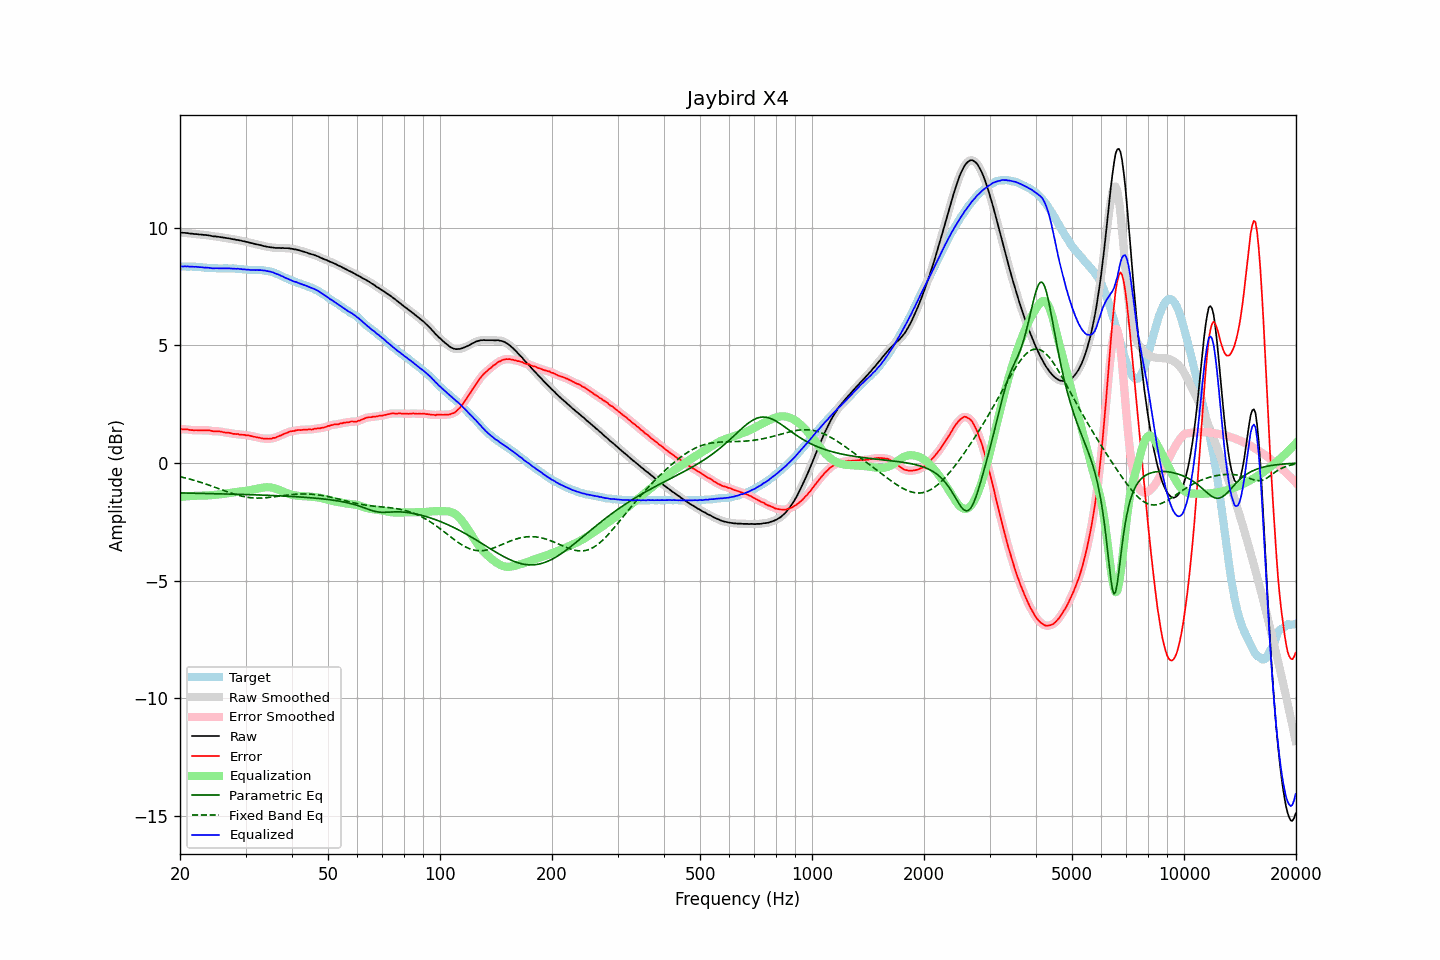

The table this chart was drawn from, first rows:
frequency, raw, error, smoothed, error_smoothed, equalization, parametric_eq, fixed_band_eq, equalized_raw, equalized_smoothed, target
20.00, 9.78, 1.44, 9.78, 1.43, -1.44, -1.27, -0.58, 8.34, 8.34, 8.35
20.20, 9.78, 1.44, 9.78, 1.43, -1.44, -1.27, -0.60, 8.35, 8.35, 8.35
20.40, 9.77, 1.43, 9.78, 1.43, -1.43, -1.27, -0.61, 8.34, 8.35, 8.35
20.61, 9.77, 1.43, 9.77, 1.43, -1.42, -1.28, -0.63, 8.35, 8.35, 8.35
20.81, 9.76, 1.43, 9.77, 1.42, -1.42, -1.28, -0.65, 8.35, 8.35, 8.34
21.02, 9.76, 1.43, 9.76, 1.42, -1.41, -1.28, -0.67, 8.35, 8.35, 8.34
21.23, 9.74, 1.41, 9.75, 1.41, -1.41, -1.28, -0.68, 8.34, 8.34, 8.34
21.44, 9.74, 1.40, 9.74, 1.40, -1.40, -1.28, -0.70, 8.34, 8.34, 8.35
21.66, 9.73, 1.40, 9.73, 1.39, -1.40, -1.28, -0.72, 8.34, 8.33, 8.34
21.87, 9.72, 1.39, 9.73, 1.39, -1.39, -1.28, -0.74, 8.33, 8.33, 8.34
22.09, 9.72, 1.40, 9.72, 1.39, -1.39, -1.29, -0.76, 8.33, 8.33, 8.33
22.31, 9.71, 1.39, 9.71, 1.39, -1.39, -1.29, -0.78, 8.33, 8.33, 8.33
22.54, 9.70, 1.39, 9.71, 1.39, -1.39, -1.29, -0.80, 8.32, 8.32, 8.32
22.76, 9.70, 1.39, 9.70, 1.38, -1.39, -1.29, -0.82, 8.32, 8.31, 8.32
22.99, 9.69, 1.39, 9.69, 1.39, -1.39, -1.29, -0.85, 8.31, 8.31, 8.31
23.22, 9.68, 1.39, 9.69, 1.39, -1.39, -1.29, -0.87, 8.30, 8.30, 8.30
23.45, 9.68, 1.39, 9.68, 1.39, -1.38, -1.30, -0.89, 8.30, 8.30, 8.30
23.69, 9.67, 1.39, 9.67, 1.39, -1.38, -1.30, -0.92, 8.29, 8.29, 8.29
23.92, 9.66, 1.39, 9.66, 1.38, -1.38, -1.30, -0.94, 8.29, 8.29, 8.28
24.16, 9.65, 1.38, 9.65, 1.37, -1.37, -1.30, -0.96, 8.28, 8.28, 8.28
24.40, 9.63, 1.36, 9.64, 1.36, -1.37, -1.30, -0.99, 8.27, 8.27, 8.28
24.65, 9.62, 1.35, 9.63, 1.35, -1.36, -1.30, -1.01, 8.26, 8.27, 8.28
24.89, 9.62, 1.35, 9.62, 1.35, -1.35, -1.31, -1.04, 8.27, 8.27, 8.28
25.14, 9.61, 1.35, 9.61, 1.35, -1.34, -1.31, -1.06, 8.27, 8.27, 8.27
25.39, 9.60, 1.35, 9.60, 1.34, -1.34, -1.31, -1.09, 8.27, 8.27, 8.26
25.65, 9.59, 1.34, 9.59, 1.34, -1.33, -1.31, -1.11, 8.27, 8.27, 8.26
25.91, 9.58, 1.33, 9.58, 1.32, -1.32, -1.31, -1.14, 8.26, 8.26, 8.26
26.16, 9.57, 1.31, 9.57, 1.31, -1.31, -1.31, -1.16, 8.26, 8.26, 8.27
26.43, 9.56, 1.30, 9.56, 1.30, -1.30, -1.32, -1.19, 8.26, 8.26, 8.27
26.69, 9.55, 1.29, 9.55, 1.29, -1.29, -1.32, -1.21, 8.26, 8.26, 8.27
26.96, 9.54, 1.29, 9.54, 1.28, -1.28, -1.32, -1.24, 8.27, 8.26, 8.26
27.23, 9.53, 1.28, 9.53, 1.27, -1.27, -1.32, -1.26, 8.27, 8.26, 8.26
27.50, 9.51, 1.26, 9.52, 1.26, -1.26, -1.32, -1.28, 8.26, 8.26, 8.26
27.77, 9.50, 1.24, 9.50, 1.24, -1.25, -1.32, -1.31, 8.26, 8.26, 8.27
28.05, 9.49, 1.24, 9.49, 1.23, -1.24, -1.33, -1.33, 8.26, 8.25, 8.26
28.33, 9.47, 1.23, 9.48, 1.23, -1.23, -1.33, -1.35, 8.24, 8.25, 8.25
28.62, 9.47, 1.24, 9.47, 1.22, -1.22, -1.33, -1.37, 8.25, 8.25, 8.24
28.90, 9.45, 1.21, 9.46, 1.21, -1.21, -1.33, -1.39, 8.24, 8.24, 8.25
29.19, 9.44, 1.21, 9.44, 1.21, -1.21, -1.33, -1.40, 8.24, 8.24, 8.24
29.48, 9.42, 1.20, 9.43, 1.20, -1.20, -1.34, -1.42, 8.22, 8.23, 8.23
29.78, 9.41, 1.20, 9.41, 1.19, -1.19, -1.34, -1.43, 8.22, 8.22, 8.22
30.08, 9.39, 1.18, 9.40, 1.18, -1.18, -1.34, -1.45, 8.21, 8.22, 8.22
30.38, 9.38, 1.18, 9.38, 1.17, -1.17, -1.34, -1.46, 8.21, 8.21, 8.21
30.68, 9.36, 1.17, 9.36, 1.16, -1.16, -1.34, -1.47, 8.20, 8.20, 8.20
30.99, 9.34, 1.15, 9.35, 1.15, -1.15, -1.35, -1.48, 8.20, 8.20, 8.20
31.30, 9.33, 1.14, 9.33, 1.13, -1.13, -1.35, -1.48, 8.20, 8.20, 8.20
31.61, 9.31, 1.12, 9.31, 1.12, -1.12, -1.35, -1.49, 8.19, 8.19, 8.20
31.93, 9.29, 1.11, 9.30, 1.10, -1.10, -1.35, -1.49, 8.19, 8.19, 8.19
32.24, 9.28, 1.09, 9.28, 1.09, -1.09, -1.36, -1.49, 8.19, 8.19, 8.20
32.57, 9.26, 1.08, 9.27, 1.08, -1.07, -1.36, -1.49, 8.19, 8.19, 8.19
32.89, 9.25, 1.07, 9.25, 1.06, -1.06, -1.36, -1.49, 8.19, 8.19, 8.19
33.22, 9.23, 1.05, 9.23, 1.05, -1.05, -1.36, -1.49, 8.18, 8.18, 8.19
33.55, 9.21, 1.04, 9.22, 1.04, -1.04, -1.37, -1.48, 8.17, 8.18, 8.18
33.89, 9.20, 1.04, 9.20, 1.03, -1.03, -1.37, -1.48, 8.17, 8.17, 8.17
34.23, 9.18, 1.04, 9.19, 1.03, -1.03, -1.37, -1.47, 8.15, 8.16, 8.15
34.57, 9.17, 1.03, 9.17, 1.03, -1.03, -1.37, -1.47, 8.14, 8.14, 8.15
34.92, 9.16, 1.04, 9.16, 1.03, -1.04, -1.38, -1.46, 8.13, 8.13, 8.13
35.27, 9.15, 1.04, 9.16, 1.04, -1.04, -1.38, -1.45, 8.11, 8.11, 8.12
35.62, 9.15, 1.07, 9.15, 1.06, -1.06, -1.38, -1.44, 8.09, 8.09, 8.09
35.97, 9.13, 1.07, 9.14, 1.07, -1.08, -1.39, -1.43, 8.06, 8.06, 8.07
... 635 more rows
